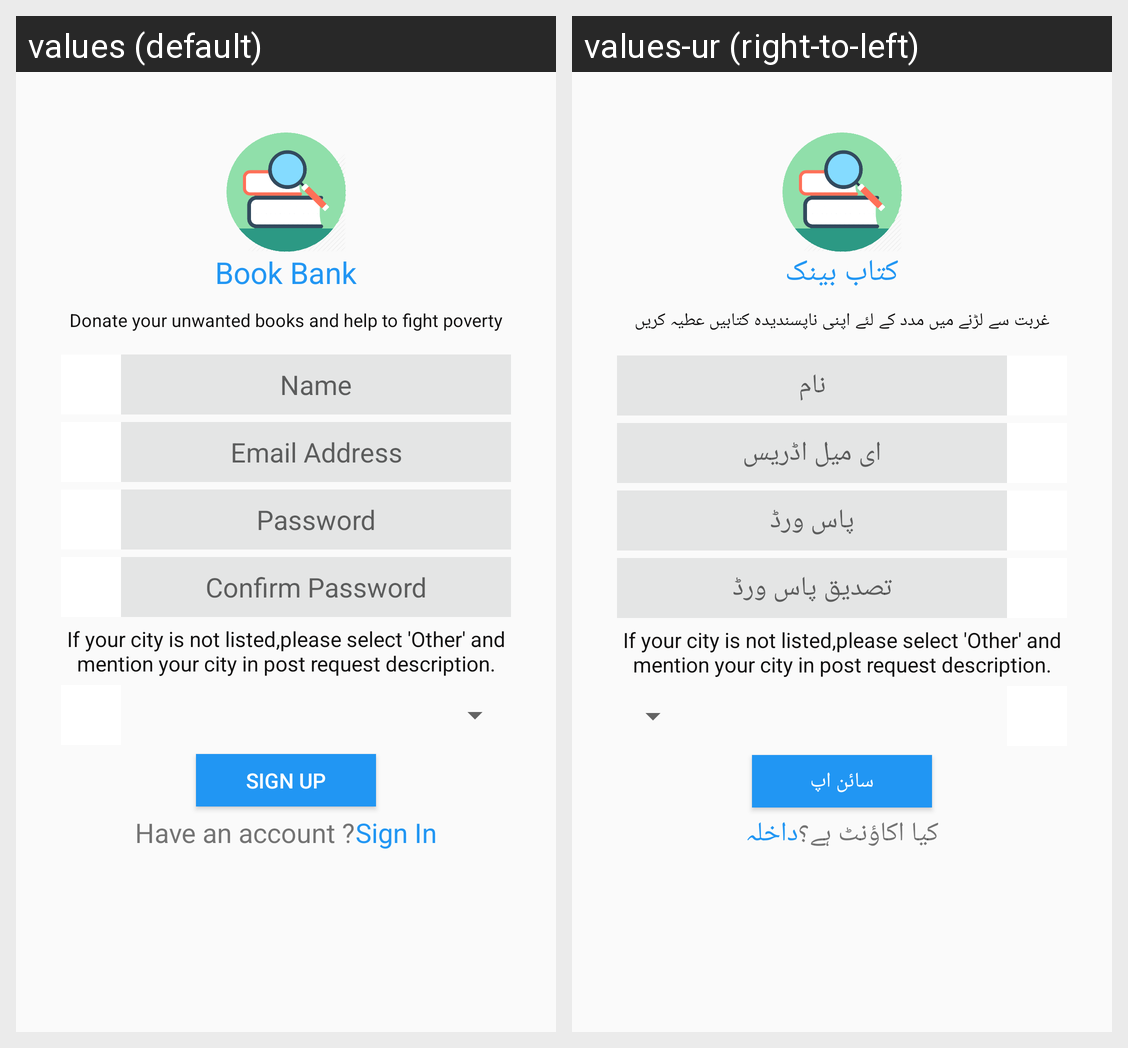

Locale-by-locale string values for the Android screen shown in this grid:
Android screen res/layout/fragment_sign_up.xml rendered under 2 locales, left to right: values (default), values-ur (right-to-left). Device: Nexus 5 (rendered at 1080×1920; each locale shown at half size, 540×960, under a caption strip naming it); theme AppTheme.
Strings drawn on this screen, with the default value and each locale's value (text and hints the layout hard-codes, and strings that could not be matched under every locale, appear in the picture but are not listed):

Book_Bank
  values: Book Bank
  values-ur: کتاب بینک

donate_your_unwanted_books_and_help_to_fight_poverty
  values: Donate your unwanted books and help to fight poverty
  values-ur: غربت سے لڑنے میں مدد کے لئے اپنی ناپسندیدہ کتابیں عطیہ کریں

Name
  values: Name
  values-ur: نام

email_address
  values: Email Address
  values-ur: ای میل اڈریس

Password
  values: Password
  values-ur: پاس ورڈ

Confirm_password
  values: Confirm Password
  values-ur: تصدیق پاس ورڈ

sign_up
  values: Sign up
  values-ur: سائن اپ

have_an_account
  values: Have an account ?
  values-ur: کیا اکاؤنٹ ہے؟

sign_in
  values: Sign In
  values-ur: داخلہ
